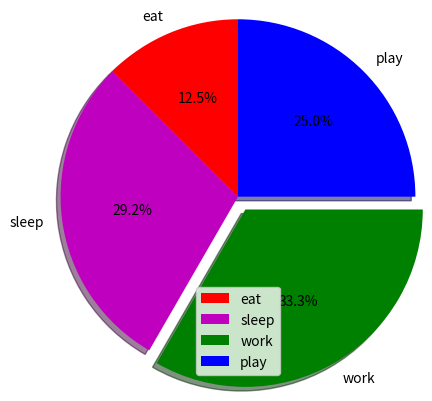

This figure's Python source:
import matplotlib.pyplot as plt
 
# defining labels
activities = ['eat', 'sleep', 'work', 'play']
 
# portion covered by each label
slices = [3, 7, 8, 6]
 
# color for each label
colors = ['r', 'm', 'g', 'b']
 
# plotting the pie chart
plt.pie(slices, labels = activities, colors=colors, 
        startangle=90, shadow = True, explode = (0, 0, 0.1, 0),
        radius = 1.2, autopct = '%1.1f%%')
 
# plotting legend
plt.legend()
 
# showing the plot
plt.show()
